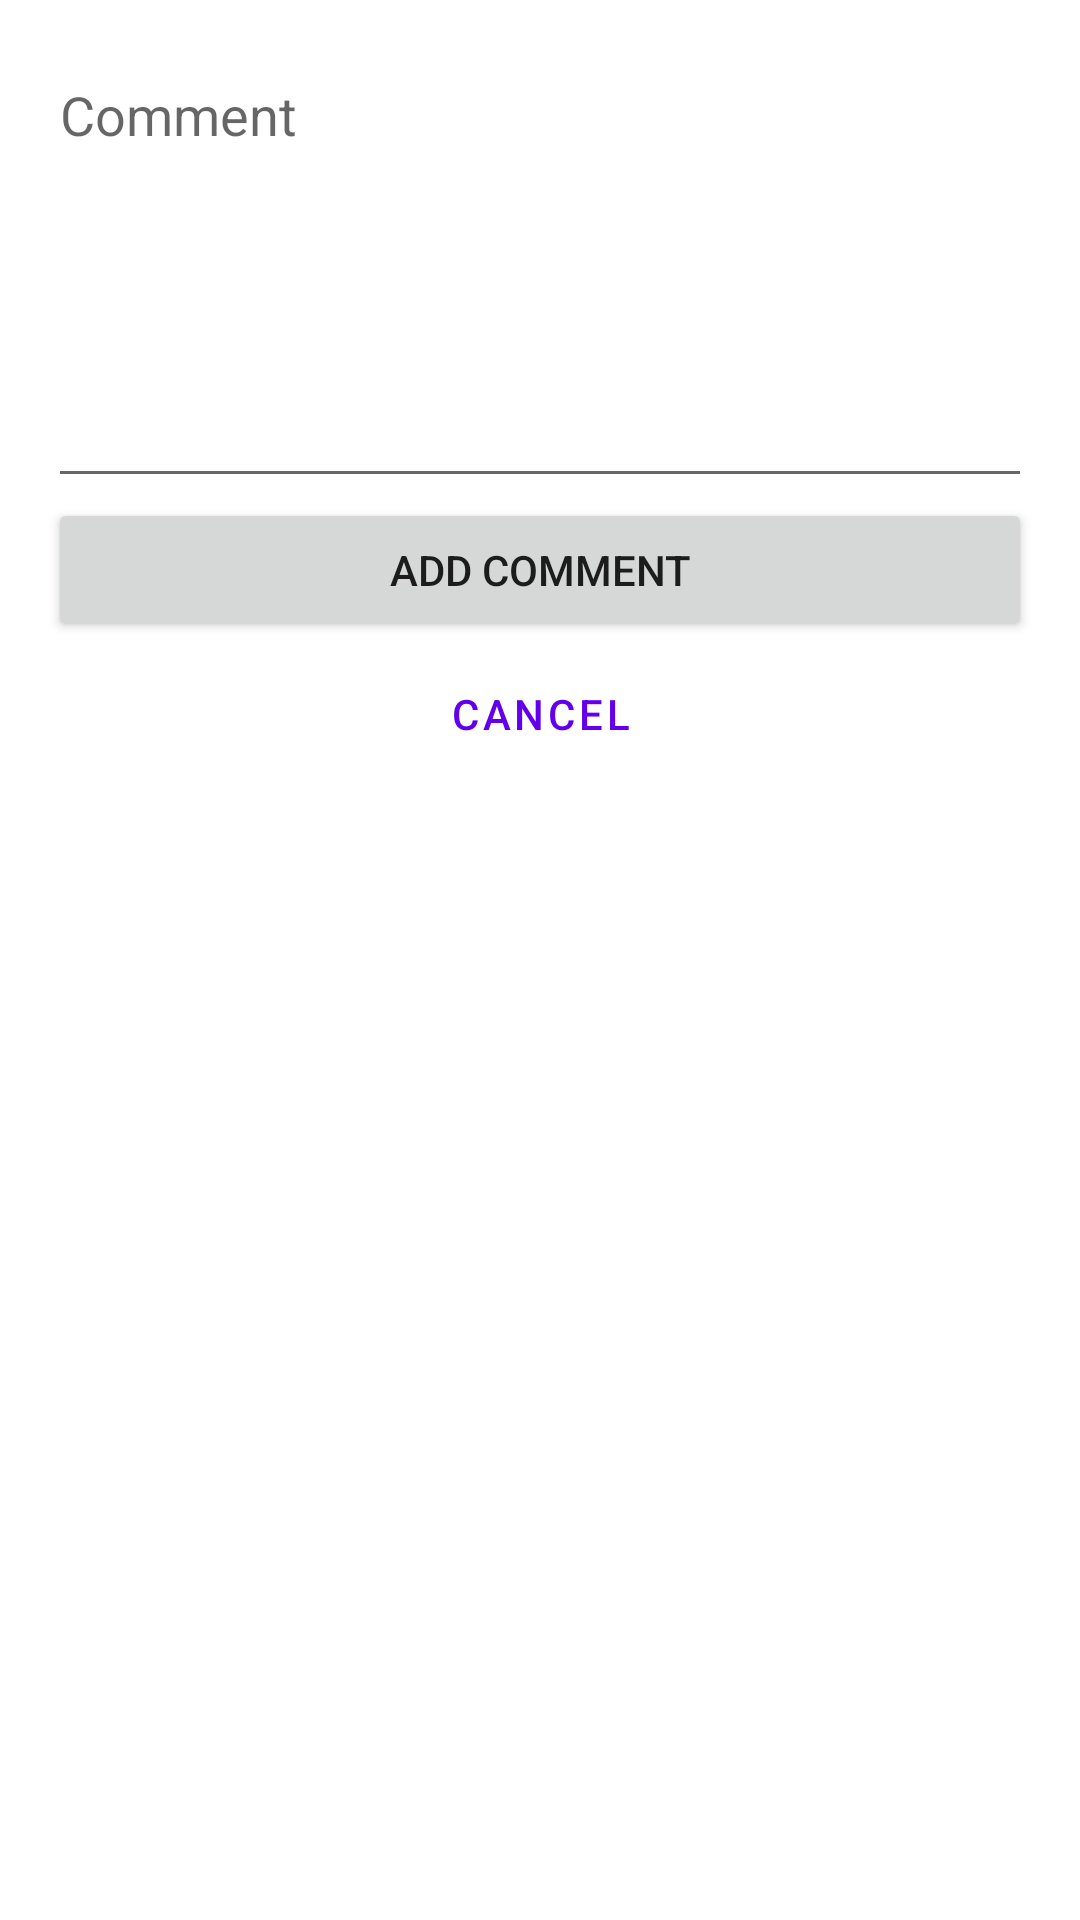

Produce the Android XML layout that renders to this screen, including the resource entries it uses.
<!-- AndroidManifest.xml: application theme Theme.HackerNewsReader -->
<!-- res/layout/activity_add_comment.xml -->
<?xml version="1.0" encoding="utf-8"?>
<androidx.constraintlayout.widget.ConstraintLayout xmlns:android="http://schemas.android.com/apk/res/android"
    xmlns:app="http://schemas.android.com/apk/res-auto"
    xmlns:tools="http://schemas.android.com/tools"
    android:layout_width="match_parent"
    android:layout_height="match_parent"
    tools:context=".ui.activities.AddCommentActivity">

    <LinearLayout
        android:layout_width="match_parent"
        android:layout_height="match_parent"
        android:orientation="vertical"
        android:padding="16dp"
        tools:layout_editor_absoluteX="215dp"
        tools:layout_editor_absoluteY="90dp">

        <EditText
            android:id="@+id/editTextTextMultiLine"
            android:layout_width="match_parent"
            android:layout_height="wrap_content"
            android:ems="10"
            android:gravity="start|top"
            android:hint="Comment"
            android:inputType="textMultiLine"
            android:minHeight="150dp" />

        <Button
            android:id="@+id/addCommentBtn"
            android:layout_width="match_parent"
            android:layout_height="wrap_content"
            android:text="Add comment" />

        <Button
            android:id="@+id/cancelAddCommentBtn"
            style="@style/Widget.MaterialComponents.Button.OutlinedButton"
            android:layout_width="match_parent"
            android:layout_height="wrap_content"
            android:text="Cancel" />
    </LinearLayout>
</androidx.constraintlayout.widget.ConstraintLayout>
<!-- resources referenced by this layout -->
<resources>
  <style name="Theme.HackerNewsReader" parent="Theme.MaterialComponents.DayNight.DarkActionBar">
          
          <item name="colorPrimary">@color/purple_500</item>
          <item name="colorPrimaryVariant">@color/purple_700</item>
          <item name="colorOnPrimary">@color/white</item>
          
          <item name="colorSecondary">@color/teal_200</item>
          <item name="colorSecondaryVariant">@color/teal_700</item>
          <item name="colorOnSecondary">@color/black</item>
          
          <item name="android:statusBarColor" tools:targetApi="l">?attr/colorPrimaryVariant</item>
          
          <item name="shapeAppearanceLargeComponent">
              @style/ShapeAppearance.MaterialComponents.LargeComponent
          </item>
      </style>
  <color name="white">#FFFFFFFF</color>
  <color name="teal_200">#FF03DAC5</color>
  <color name="teal_700">#FF018786</color>
  <color name="black">#FF000000</color>
  <style name="ShapeAppearance.MaterialComponents.LargeComponent">
          <item name="cornerFamily">rounded</item>
          <item name="cornerSize">16dp</item>
      </style>
  <!-- not gathered from this repository: default colours our renderer supplied (Android Studio template values) -->
  <color name="purple_500">#FF6200EE</color>
  <color name="purple_700">#FF3700B3</color>
</resources>
